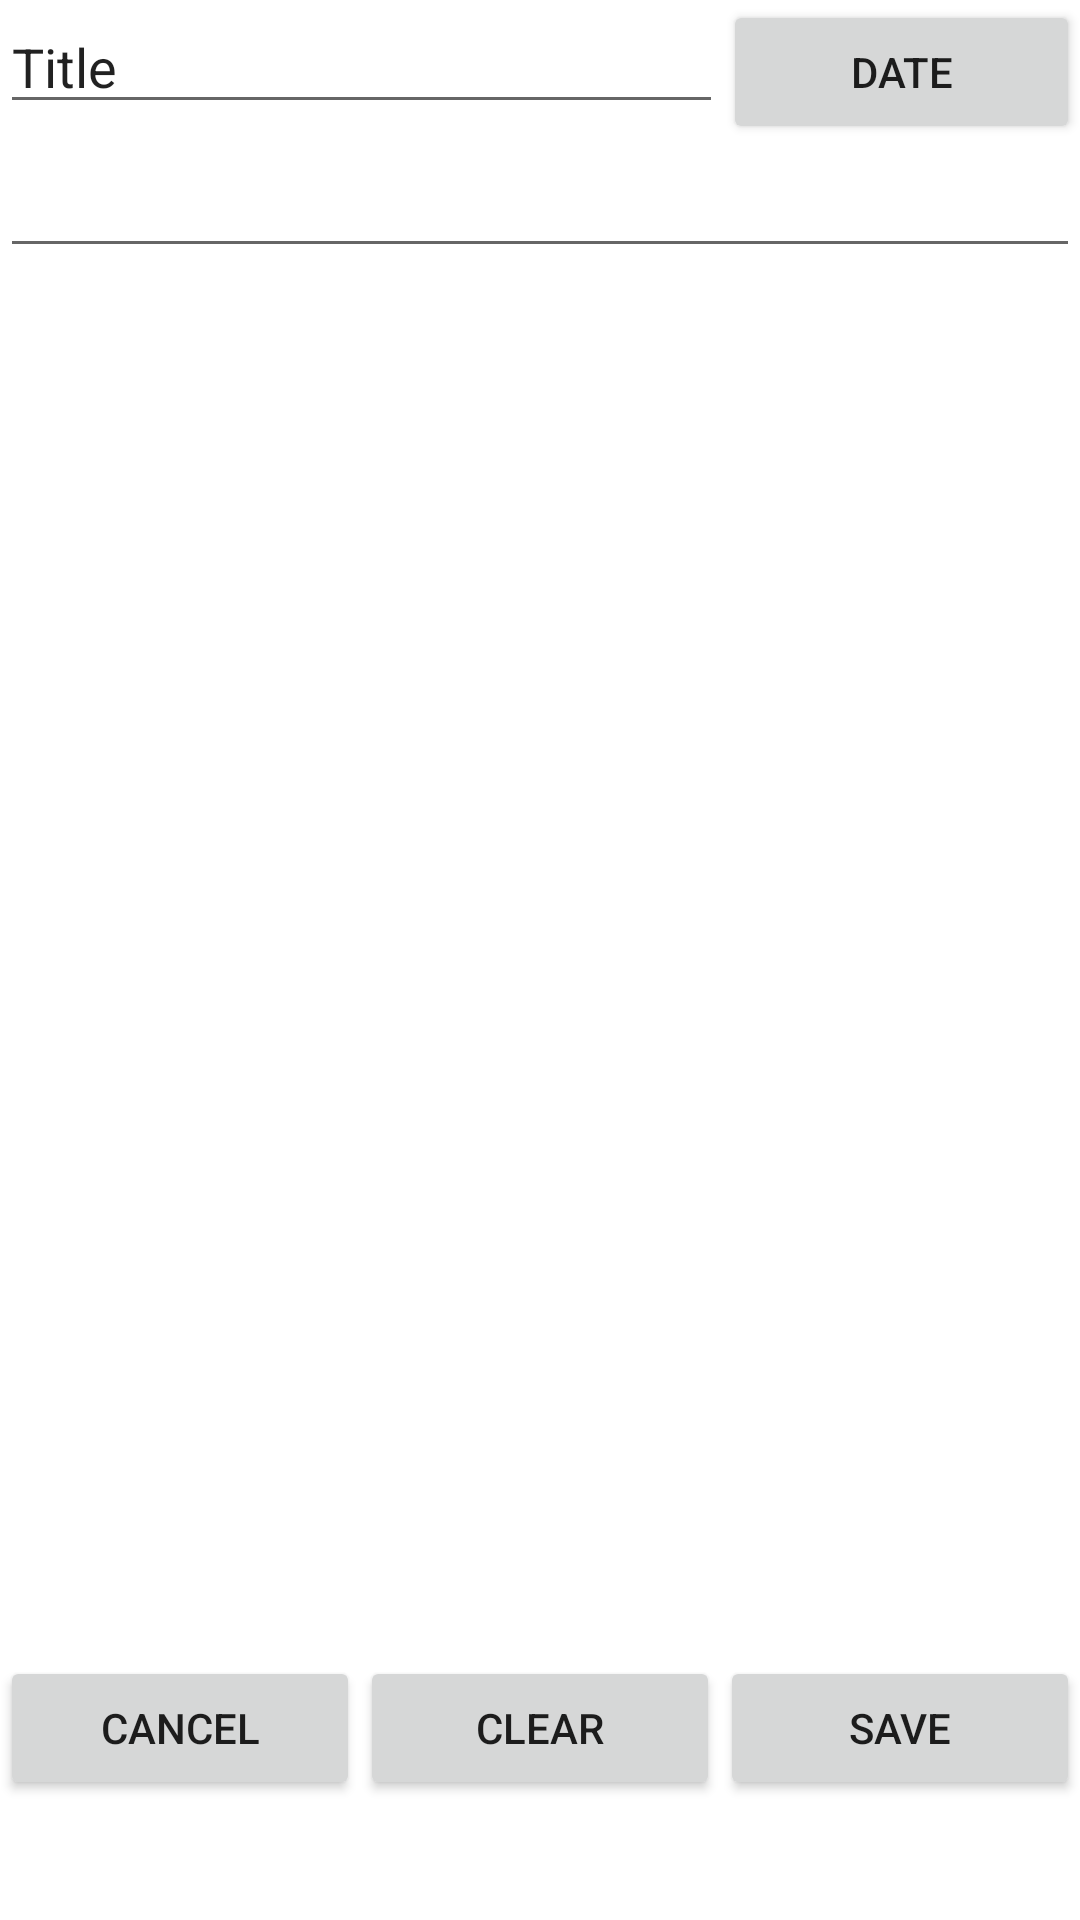

This screen was rendered from an Android layout file. Write that file and the resources it references.
<!-- AndroidManifest.xml: application theme Theme.MyNodes -->
<!-- res/layout/activity_main.xml -->
<?xml version="1.0" encoding="utf-8"?>
<androidx.constraintlayout.widget.ConstraintLayout xmlns:android="http://schemas.android.com/apk/res/android"
    xmlns:app="http://schemas.android.com/apk/res-auto"
    xmlns:tools="http://schemas.android.com/tools"
    android:layout_width="match_parent"
    android:layout_height="match_parent"
    tools:context=".MainActivity">

    <LinearLayout
        android:layout_width="match_parent"
        android:layout_height="match_parent"
        android:orientation="vertical">

        <LinearLayout
            android:layout_width="match_parent"
            android:layout_height="wrap_content"
            android:orientation="horizontal">

            <EditText
                android:id="@+id/editTextTextPersonName"
                android:layout_width="wrap_content"
                android:layout_height="wrap_content"
                android:layout_weight="1"
                android:ems="10"
                android:inputType="textPersonName"
                android:text="Title" />

            <Button
                android:id="@+id/button5"
                android:layout_width="wrap_content"
                android:layout_height="wrap_content"
                android:layout_weight="1"
                android:text="Date" />

        </LinearLayout>

        <LinearLayout
            android:layout_width="match_parent"
            android:layout_height="504dp"
            android:orientation="vertical">

            <EditText
                android:id="@+id/editTextTextMultiLine"
                android:layout_width="match_parent"
                android:layout_height="wrap_content"
                android:ems="10"
                android:gravity="start|top"
                android:inputType="textMultiLine" />

        </LinearLayout>

        <LinearLayout
            android:layout_width="match_parent"
            android:layout_height="wrap_content"
            android:orientation="horizontal">

            <Button
                android:id="@+id/button3"
                android:layout_width="wrap_content"
                android:layout_height="wrap_content"
                android:layout_weight="1"
                android:text="Cancel" />

            <Button
                android:id="@+id/button4"
                android:layout_width="wrap_content"
                android:layout_height="wrap_content"
                android:layout_weight="1"
                android:text="Clear" />

            <Button
                android:id="@+id/button2"
                android:layout_width="wrap_content"
                android:layout_height="wrap_content"
                android:layout_weight="1"
                android:text="Save" />
        </LinearLayout>
    </LinearLayout>
</androidx.constraintlayout.widget.ConstraintLayout>
<!-- resources referenced by this layout -->
<resources>
  <style name="Theme.MyNodes" parent="Theme.MaterialComponents.DayNight.DarkActionBar">
          
          <item name="colorPrimary">@color/purple_500</item>
          <item name="colorPrimaryVariant">@color/purple_700</item>
          <item name="colorOnPrimary">@color/white</item>
          
          <item name="colorSecondary">@color/teal_200</item>
          <item name="colorSecondaryVariant">@color/teal_700</item>
          <item name="colorOnSecondary">@color/black</item>
          
          <item name="android:statusBarColor" tools:targetApi="l">?attr/colorPrimaryVariant</item>
          
      </style>
  <!-- not gathered from this repository: default colours our renderer supplied (Android Studio template values) -->
  <color name="purple_500">#FF6200EE</color>
  <color name="purple_700">#FF3700B3</color>
  <color name="teal_200">#FF03DAC5</color>
  <color name="teal_700">#FF018786</color>
  <color name="black">#FF000000</color>
  <color name="white">#FFFFFFFF</color>
</resources>
